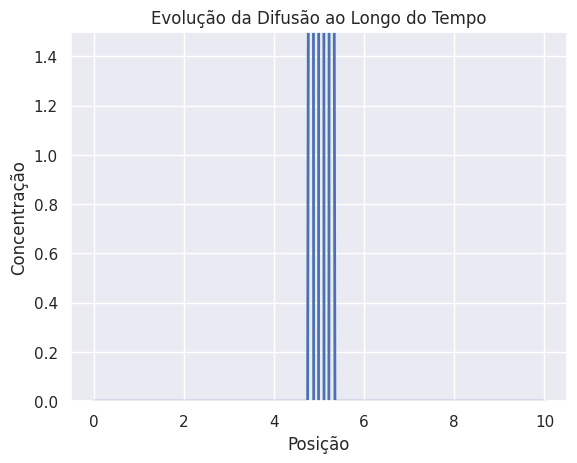

Write Python code to recreate this figure.
import numpy as np
import matplotlib.pyplot as plt
import seaborn as sns
import matplotlib.animation as animation

# Configurações do Seaborn para o estilo escuro
sns.set(style='darkgrid')

# Parâmetros
L = 10.0  # Comprimento do domínio
N = 100  # Número de pontos no espaço
dx = L / N  # Passo no espaço
D = 1.0  # Coeficiente de difusão
dt = 0.01  # Passo no tempo
T = 2.0  # Tempo total de simulação
n_steps = int(T / dt)  # Número de passos no tempo

# Criação do domínio espacial
x = np.linspace(0, L, N)

# Condição inicial: distribuição concentrada no centro
u = np.zeros(N)
u[N//2] = 1.0 / dx  # Pico no centro

# Função para atualizar a distribuição no tempo
def update(u, D, dx, dt):
    u_new = u.copy()
    for i in range(1, N-1):
        u_new[i] = u[i] + D * dt / dx**2 * (u[i+1] - 2*u[i] + u[i-1])
    return u_new

# Configuração da figura para animação
fig, ax = plt.subplots()
line, = ax.plot(x, u, lw=2)
ax.set_ylim(0, 1.5)
ax.set_xlabel('Posição')
ax.set_ylabel('Concentração')
ax.set_title('Evolução da Difusão ao Longo do Tempo')

# Função de animação
def animate(frame):
    global u
    u = update(u, D, dx, dt)
    line.set_ydata(u)
    return line,

# Criação da animação
ani = animation.FuncAnimation(fig, animate, frames=n_steps, interval=50, blit=True)

# Exibição da animação
plt.show()
